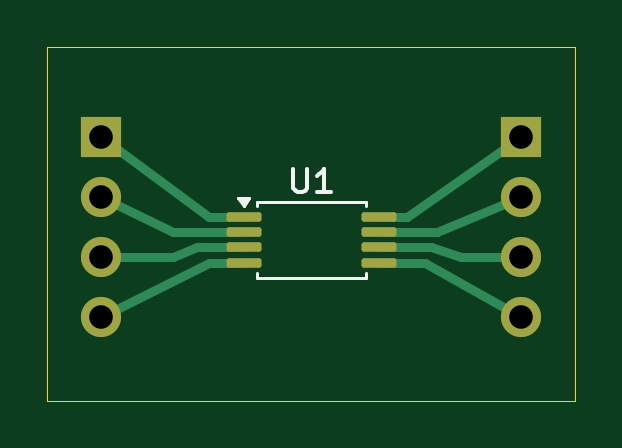
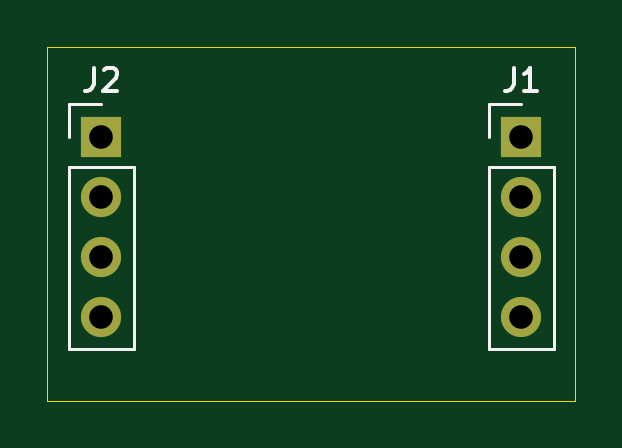
Circuit board: 11 layer files. Board 22.4 x 15.0 mm.
- bottom_copper: TSSOP-to-8PINHEADER-B_Cu.gbr (1157 bytes)
- bottom_mask: TSSOP-to-8PINHEADER-B_Mask.gbr (768 bytes)
- paste: TSSOP-to-8PINHEADER-B_Paste.gbr (462 bytes)
- bottom_silk: TSSOP-to-8PINHEADER-B_Silkscreen.gbr (2389 bytes)
- outline: TSSOP-to-8PINHEADER-Edge_Cuts.gbr (617 bytes)
- top_copper: TSSOP-to-8PINHEADER-F_Cu.gbr (3728 bytes)
- top_mask: TSSOP-to-8PINHEADER-F_Mask.gbr (1640 bytes)
- paste: TSSOP-to-8PINHEADER-F_Paste.gbr (1334 bytes)
- top_silk: TSSOP-to-8PINHEADER-F_Silkscreen.gbr (1743 bytes)
- drill: TSSOP-to-8PINHEADER-NPTH.drl (269 bytes)
- drill: TSSOP-to-8PINHEADER-PTH.drl (453 bytes)

=== bottom_copper: TSSOP-to-8PINHEADER-B_Cu.gbr ===
%TF.GenerationSoftware,KiCad,Pcbnew,9.0.7*%
%TF.CreationDate,2026-07-01T13:14:32-04:00*%
%TF.ProjectId,TSSOP-to-8PINHEADER,5453534f-502d-4746-9f2d-3850494e4845,rev?*%
%TF.SameCoordinates,Original*%
%TF.FileFunction,Copper,L2,Bot*%
%TF.FilePolarity,Positive*%
%FSLAX46Y46*%
G04 Gerber Fmt 4.6, Leading zero omitted, Abs format (unit mm)*
G04 Created by KiCad (PCBNEW 9.0.7) date 2026-07-01 13:14:32*
%MOMM*%
%LPD*%
G01*
G04 APERTURE LIST*
%TA.AperFunction,ComponentPad*%
%ADD10R,1.700000X1.700000*%
%TD*%
%TA.AperFunction,ComponentPad*%
%ADD11C,1.700000*%
%TD*%
G04 APERTURE END LIST*
D10*
%TO.P,J1,1,Pin_1*%
%TO.N,Net-(J1-Pin_1)*%
X143510000Y-86614000D03*
D11*
%TO.P,J1,2,Pin_2*%
%TO.N,Net-(J1-Pin_2)*%
X143510000Y-89154000D03*
%TO.P,J1,3,Pin_3*%
%TO.N,Net-(J1-Pin_3)*%
X143510000Y-91694000D03*
%TO.P,J1,4,Pin_4*%
%TO.N,Net-(J1-Pin_4)*%
X143510000Y-94234000D03*
%TD*%
D10*
%TO.P,J2,1,Pin_1*%
%TO.N,Net-(J2-Pin_1)*%
X161290000Y-86614000D03*
D11*
%TO.P,J2,2,Pin_2*%
%TO.N,Net-(J2-Pin_2)*%
X161290000Y-89154000D03*
%TO.P,J2,3,Pin_3*%
%TO.N,Net-(J2-Pin_3)*%
X161290000Y-91694000D03*
%TO.P,J2,4,Pin_4*%
%TO.N,Net-(J2-Pin_4)*%
X161290000Y-94234000D03*
%TD*%
M02*

=== bottom_mask: TSSOP-to-8PINHEADER-B_Mask.gbr ===
%TF.GenerationSoftware,KiCad,Pcbnew,9.0.7*%
%TF.CreationDate,2026-07-01T13:14:32-04:00*%
%TF.ProjectId,TSSOP-to-8PINHEADER,5453534f-502d-4746-9f2d-3850494e4845,rev?*%
%TF.SameCoordinates,Original*%
%TF.FileFunction,Soldermask,Bot*%
%TF.FilePolarity,Negative*%
%FSLAX46Y46*%
G04 Gerber Fmt 4.6, Leading zero omitted, Abs format (unit mm)*
G04 Created by KiCad (PCBNEW 9.0.7) date 2026-07-01 13:14:32*
%MOMM*%
%LPD*%
G01*
G04 APERTURE LIST*
%ADD10R,1.700000X1.700000*%
%ADD11C,1.700000*%
G04 APERTURE END LIST*
D10*
%TO.C,J1*%
X143510000Y-86614000D03*
D11*
X143510000Y-89154000D03*
X143510000Y-91694000D03*
X143510000Y-94234000D03*
%TD*%
D10*
%TO.C,J2*%
X161290000Y-86614000D03*
D11*
X161290000Y-89154000D03*
X161290000Y-91694000D03*
X161290000Y-94234000D03*
%TD*%
M02*

=== paste: TSSOP-to-8PINHEADER-B_Paste.gbr ===
%TF.GenerationSoftware,KiCad,Pcbnew,9.0.7*%
%TF.CreationDate,2026-07-01T13:14:32-04:00*%
%TF.ProjectId,TSSOP-to-8PINHEADER,5453534f-502d-4746-9f2d-3850494e4845,rev?*%
%TF.SameCoordinates,Original*%
%TF.FileFunction,Paste,Bot*%
%TF.FilePolarity,Positive*%
%FSLAX46Y46*%
G04 Gerber Fmt 4.6, Leading zero omitted, Abs format (unit mm)*
G04 Created by KiCad (PCBNEW 9.0.7) date 2026-07-01 13:14:32*
%MOMM*%
%LPD*%
G01*
G04 APERTURE LIST*
G04 APERTURE END LIST*
M02*

=== bottom_silk: TSSOP-to-8PINHEADER-B_Silkscreen.gbr ===
%TF.GenerationSoftware,KiCad,Pcbnew,9.0.7*%
%TF.CreationDate,2026-07-01T13:14:32-04:00*%
%TF.ProjectId,TSSOP-to-8PINHEADER,5453534f-502d-4746-9f2d-3850494e4845,rev?*%
%TF.SameCoordinates,Original*%
%TF.FileFunction,Legend,Bot*%
%TF.FilePolarity,Positive*%
%FSLAX46Y46*%
G04 Gerber Fmt 4.6, Leading zero omitted, Abs format (unit mm)*
G04 Created by KiCad (PCBNEW 9.0.7) date 2026-07-01 13:14:32*
%MOMM*%
%LPD*%
G01*
G04 APERTURE LIST*
%ADD10C,0.150000*%
%ADD11C,0.120000*%
G04 APERTURE END LIST*
D10*
X143843333Y-83688819D02*
X143843333Y-84403104D01*
X143843333Y-84403104D02*
X143890952Y-84545961D01*
X143890952Y-84545961D02*
X143986190Y-84641200D01*
X143986190Y-84641200D02*
X144129047Y-84688819D01*
X144129047Y-84688819D02*
X144224285Y-84688819D01*
X142843333Y-84688819D02*
X143414761Y-84688819D01*
X143129047Y-84688819D02*
X143129047Y-83688819D01*
X143129047Y-83688819D02*
X143224285Y-83831676D01*
X143224285Y-83831676D02*
X143319523Y-83926914D01*
X143319523Y-83926914D02*
X143414761Y-83974533D01*
X161623333Y-83688819D02*
X161623333Y-84403104D01*
X161623333Y-84403104D02*
X161670952Y-84545961D01*
X161670952Y-84545961D02*
X161766190Y-84641200D01*
X161766190Y-84641200D02*
X161909047Y-84688819D01*
X161909047Y-84688819D02*
X162004285Y-84688819D01*
X161194761Y-83784057D02*
X161147142Y-83736438D01*
X161147142Y-83736438D02*
X161051904Y-83688819D01*
X161051904Y-83688819D02*
X160813809Y-83688819D01*
X160813809Y-83688819D02*
X160718571Y-83736438D01*
X160718571Y-83736438D02*
X160670952Y-83784057D01*
X160670952Y-83784057D02*
X160623333Y-83879295D01*
X160623333Y-83879295D02*
X160623333Y-83974533D01*
X160623333Y-83974533D02*
X160670952Y-84117390D01*
X160670952Y-84117390D02*
X161242380Y-84688819D01*
X161242380Y-84688819D02*
X160623333Y-84688819D01*
D11*
%TO.C,J1*%
X142130000Y-87884000D02*
X142130000Y-95614000D01*
X144890000Y-85234000D02*
X143510000Y-85234000D01*
X144890000Y-86614000D02*
X144890000Y-85234000D01*
X144890000Y-87884000D02*
X142130000Y-87884000D01*
X144890000Y-87884000D02*
X144890000Y-95614000D01*
X144890000Y-95614000D02*
X142130000Y-95614000D01*
%TO.C,J2*%
X159910000Y-87884000D02*
X159910000Y-95614000D01*
X162670000Y-85234000D02*
X161290000Y-85234000D01*
X162670000Y-86614000D02*
X162670000Y-85234000D01*
X162670000Y-87884000D02*
X159910000Y-87884000D01*
X162670000Y-87884000D02*
X162670000Y-95614000D01*
X162670000Y-95614000D02*
X159910000Y-95614000D01*
%TD*%
M02*

=== outline: TSSOP-to-8PINHEADER-Edge_Cuts.gbr ===
%TF.GenerationSoftware,KiCad,Pcbnew,9.0.7*%
%TF.CreationDate,2026-07-01T13:14:32-04:00*%
%TF.ProjectId,TSSOP-to-8PINHEADER,5453534f-502d-4746-9f2d-3850494e4845,rev?*%
%TF.SameCoordinates,Original*%
%TF.FileFunction,Profile,NP*%
%FSLAX46Y46*%
G04 Gerber Fmt 4.6, Leading zero omitted, Abs format (unit mm)*
G04 Created by KiCad (PCBNEW 9.0.7) date 2026-07-01 13:14:32*
%MOMM*%
%LPD*%
G01*
G04 APERTURE LIST*
%TA.AperFunction,Profile*%
%ADD10C,0.050000*%
%TD*%
G04 APERTURE END LIST*
D10*
X141224000Y-82804000D02*
X163576000Y-82804000D01*
X163576000Y-97790000D01*
X141224000Y-97790000D01*
X141224000Y-82804000D01*
M02*

=== top_copper: TSSOP-to-8PINHEADER-F_Cu.gbr ===
%TF.GenerationSoftware,KiCad,Pcbnew,9.0.7*%
%TF.CreationDate,2026-07-01T13:14:31-04:00*%
%TF.ProjectId,TSSOP-to-8PINHEADER,5453534f-502d-4746-9f2d-3850494e4845,rev?*%
%TF.SameCoordinates,Original*%
%TF.FileFunction,Copper,L1,Top*%
%TF.FilePolarity,Positive*%
%FSLAX46Y46*%
G04 Gerber Fmt 4.6, Leading zero omitted, Abs format (unit mm)*
G04 Created by KiCad (PCBNEW 9.0.7) date 2026-07-01 13:14:31*
%MOMM*%
%LPD*%
G01*
G04 APERTURE LIST*
G04 Aperture macros list*
%AMRoundRect*
0 Rectangle with rounded corners*
0 $1 Rounding radius*
0 $2 $3 $4 $5 $6 $7 $8 $9 X,Y pos of 4 corners*
0 Add a 4 corners polygon primitive as box body*
4,1,4,$2,$3,$4,$5,$6,$7,$8,$9,$2,$3,0*
0 Add four circle primitives for the rounded corners*
1,1,$1+$1,$2,$3*
1,1,$1+$1,$4,$5*
1,1,$1+$1,$6,$7*
1,1,$1+$1,$8,$9*
0 Add four rect primitives between the rounded corners*
20,1,$1+$1,$2,$3,$4,$5,0*
20,1,$1+$1,$4,$5,$6,$7,0*
20,1,$1+$1,$6,$7,$8,$9,0*
20,1,$1+$1,$8,$9,$2,$3,0*%
G04 Aperture macros list end*
%TA.AperFunction,Conductor*%
%ADD10C,0.400000*%
%TD*%
%TA.AperFunction,SMDPad,CuDef*%
%ADD11RoundRect,0.100000X-0.637500X-0.100000X0.637500X-0.100000X0.637500X0.100000X-0.637500X0.100000X0*%
%TD*%
%TA.AperFunction,ComponentPad*%
%ADD12R,1.700000X1.700000*%
%TD*%
%TA.AperFunction,ComponentPad*%
%ADD13C,1.700000*%
%TD*%
G04 APERTURE END LIST*
D10*
%TO.N,Net-(J2-Pin_2)*%
X157734000Y-90648000D02*
X161290000Y-89154000D01*
%TO.N,Net-(J1-Pin_3)*%
X147574000Y-91298000D02*
X146558000Y-91694000D01*
%TO.N,Net-(J2-Pin_3)*%
X158750000Y-91694000D02*
X161290000Y-91694000D01*
%TO.N,Net-(J2-Pin_1)*%
X155262500Y-89998000D02*
X156464000Y-89998000D01*
%TO.N,Net-(J1-Pin_2)*%
X146558000Y-90648000D02*
X143510000Y-89154000D01*
%TO.N,Net-(J2-Pin_1)*%
X156464000Y-89998000D02*
X161290000Y-86614000D01*
%TO.N,Net-(J1-Pin_4)*%
X149537500Y-91948000D02*
X148082000Y-91948000D01*
%TO.N,Net-(J2-Pin_3)*%
X157480000Y-91298000D02*
X158750000Y-91694000D01*
%TO.N,Net-(J1-Pin_1)*%
X149537500Y-89998000D02*
X148082000Y-89998000D01*
%TO.N,Net-(J2-Pin_4)*%
X157226000Y-91948000D02*
X161290000Y-94234000D01*
%TO.N,Net-(J1-Pin_4)*%
X148082000Y-91948000D02*
X143510000Y-94234000D01*
%TO.N,Net-(J2-Pin_4)*%
X155262500Y-91948000D02*
X157226000Y-91948000D01*
%TO.N,Net-(J1-Pin_3)*%
X149537500Y-91298000D02*
X147574000Y-91298000D01*
X146558000Y-91694000D02*
X143510000Y-91694000D01*
%TO.N,Net-(J1-Pin_2)*%
X149537500Y-90648000D02*
X146558000Y-90648000D01*
%TO.N,Net-(J1-Pin_1)*%
X148082000Y-89998000D02*
X143510000Y-86614000D01*
%TO.N,Net-(J2-Pin_2)*%
X155262500Y-90648000D02*
X157734000Y-90648000D01*
%TO.N,Net-(J2-Pin_3)*%
X155262500Y-91298000D02*
X157480000Y-91298000D01*
%TD*%
D11*
%TO.P,U1,1,A0*%
%TO.N,Net-(J1-Pin_1)*%
X149537500Y-89998000D03*
%TO.P,U1,2,A1*%
%TO.N,Net-(J1-Pin_2)*%
X149537500Y-90648000D03*
%TO.P,U1,3,A2*%
%TO.N,Net-(J1-Pin_3)*%
X149537500Y-91298000D03*
%TO.P,U1,4,GND*%
%TO.N,Net-(J1-Pin_4)*%
X149537500Y-91948000D03*
%TO.P,U1,5,SDA*%
%TO.N,Net-(J2-Pin_4)*%
X155262500Y-91948000D03*
%TO.P,U1,6,SCL*%
%TO.N,Net-(J2-Pin_3)*%
X155262500Y-91298000D03*
%TO.P,U1,7,WP*%
%TO.N,Net-(J2-Pin_2)*%
X155262500Y-90648000D03*
%TO.P,U1,8,VCC*%
%TO.N,Net-(J2-Pin_1)*%
X155262500Y-89998000D03*
%TD*%
D12*
%TO.P,J1,1,Pin_1*%
%TO.N,Net-(J1-Pin_1)*%
X143510000Y-86614000D03*
D13*
%TO.P,J1,2,Pin_2*%
%TO.N,Net-(J1-Pin_2)*%
X143510000Y-89154000D03*
%TO.P,J1,3,Pin_3*%
%TO.N,Net-(J1-Pin_3)*%
X143510000Y-91694000D03*
%TO.P,J1,4,Pin_4*%
%TO.N,Net-(J1-Pin_4)*%
X143510000Y-94234000D03*
%TD*%
D12*
%TO.P,J2,1,Pin_1*%
%TO.N,Net-(J2-Pin_1)*%
X161290000Y-86614000D03*
D13*
%TO.P,J2,2,Pin_2*%
%TO.N,Net-(J2-Pin_2)*%
X161290000Y-89154000D03*
%TO.P,J2,3,Pin_3*%
%TO.N,Net-(J2-Pin_3)*%
X161290000Y-91694000D03*
%TO.P,J2,4,Pin_4*%
%TO.N,Net-(J2-Pin_4)*%
X161290000Y-94234000D03*
%TD*%
M02*

=== top_mask: TSSOP-to-8PINHEADER-F_Mask.gbr (1640 bytes, source withheld) ===
=== paste: TSSOP-to-8PINHEADER-F_Paste.gbr (1334 bytes, source withheld) ===
=== top_silk: TSSOP-to-8PINHEADER-F_Silkscreen.gbr ===
%TF.GenerationSoftware,KiCad,Pcbnew,9.0.7*%
%TF.CreationDate,2026-07-01T13:14:32-04:00*%
%TF.ProjectId,TSSOP-to-8PINHEADER,5453534f-502d-4746-9f2d-3850494e4845,rev?*%
%TF.SameCoordinates,Original*%
%TF.FileFunction,Legend,Top*%
%TF.FilePolarity,Positive*%
%FSLAX46Y46*%
G04 Gerber Fmt 4.6, Leading zero omitted, Abs format (unit mm)*
G04 Created by KiCad (PCBNEW 9.0.7) date 2026-07-01 13:14:32*
%MOMM*%
%LPD*%
G01*
G04 APERTURE LIST*
%ADD10C,0.150000*%
%ADD11C,0.120000*%
G04 APERTURE END LIST*
D10*
X151638095Y-87977819D02*
X151638095Y-88787342D01*
X151638095Y-88787342D02*
X151685714Y-88882580D01*
X151685714Y-88882580D02*
X151733333Y-88930200D01*
X151733333Y-88930200D02*
X151828571Y-88977819D01*
X151828571Y-88977819D02*
X152019047Y-88977819D01*
X152019047Y-88977819D02*
X152114285Y-88930200D01*
X152114285Y-88930200D02*
X152161904Y-88882580D01*
X152161904Y-88882580D02*
X152209523Y-88787342D01*
X152209523Y-88787342D02*
X152209523Y-87977819D01*
X153209523Y-88977819D02*
X152638095Y-88977819D01*
X152923809Y-88977819D02*
X152923809Y-87977819D01*
X152923809Y-87977819D02*
X152828571Y-88120676D01*
X152828571Y-88120676D02*
X152733333Y-88215914D01*
X152733333Y-88215914D02*
X152638095Y-88263533D01*
D11*
%TO.C,U1*%
X150090000Y-89363000D02*
X154710000Y-89363000D01*
X150090000Y-89538000D02*
X150090000Y-89363000D01*
X150090000Y-92583000D02*
X150090000Y-92408000D01*
X154710000Y-89363000D02*
X154710000Y-89538000D01*
X154710000Y-92408000D02*
X154710000Y-92583000D01*
X154710000Y-92583000D02*
X150090000Y-92583000D01*
X149530000Y-89533000D02*
X149290000Y-89203000D01*
X149770000Y-89203000D01*
X149530000Y-89533000D01*
G36*
X149530000Y-89533000D02*
G01*
X149290000Y-89203000D01*
X149770000Y-89203000D01*
X149530000Y-89533000D01*
G37*
%TD*%
M02*

=== drill: TSSOP-to-8PINHEADER-NPTH.drl ===
M48
; DRILL file {KiCad 9.0.7} date 2026-07-01T13:14:29-0400
; FORMAT={-:-/ absolute / metric / decimal}
; #@! TF.CreationDate,2026-07-01T13:14:29-04:00
; #@! TF.GenerationSoftware,Kicad,Pcbnew,9.0.7
; #@! TF.FileFunction,NonPlated,1,2,NPTH
FMAT,2
METRIC
%
G90
G05
M30

=== drill: TSSOP-to-8PINHEADER-PTH.drl ===
M48
; DRILL file {KiCad 9.0.7} date 2026-07-01T13:14:29-0400
; FORMAT={-:-/ absolute / metric / decimal}
; #@! TF.CreationDate,2026-07-01T13:14:29-04:00
; #@! TF.GenerationSoftware,Kicad,Pcbnew,9.0.7
; #@! TF.FileFunction,Plated,1,2,PTH
FMAT,2
METRIC
; #@! TA.AperFunction,Plated,PTH,ComponentDrill
T1C1.000
%
G90
G05
T1
X143.51Y-86.614
X143.51Y-89.154
X143.51Y-91.694
X143.51Y-94.234
X161.29Y-86.614
X161.29Y-89.154
X161.29Y-91.694
X161.29Y-94.234
M30
